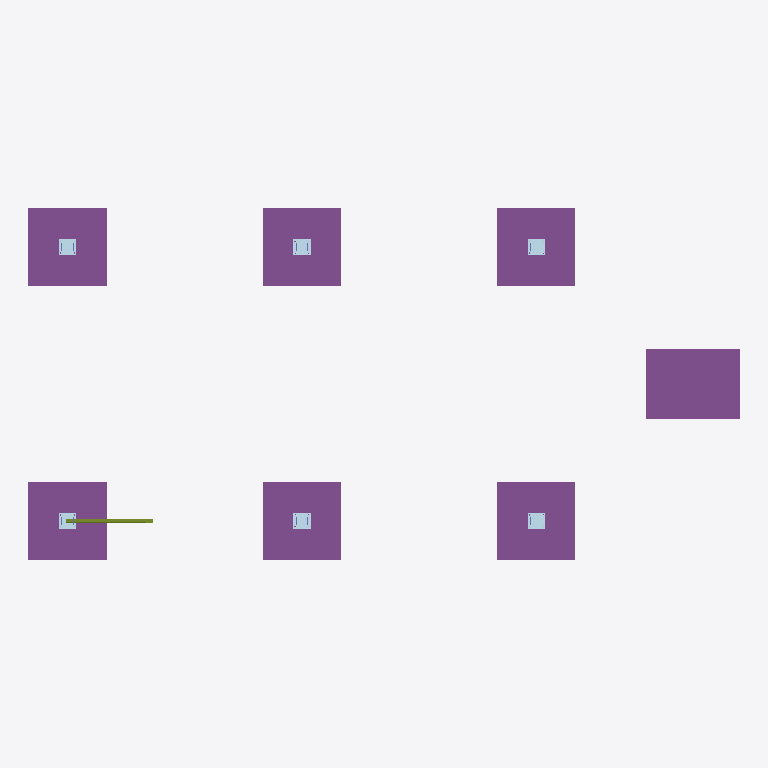
Plan cut of the same IFC building model at storey 'Level 1' (level 0.00 m, cut at 1.40 m), seen from above with north up, elements coloured by IFC class: 7 footings (purple), 6 plates (pale blue), 1 member (olive). Cut surfaces are drawn darker.
Extent 18.2 m × 9.0 m × 4.6 m (x, y, z). Storeys (2): Level 1 at 0.00 m; Level 2 at 4.00 m. Elements (252): 132 IfcReinforcingBar, 88 IfcMechanicalFastener, 14 IfcPlate, 7 IfcFooting, 6 IfcColumn, 4 IfcBeam, 1 IfcMember.

HEADER;
FILE_DESCRIPTION(('ViewDefinition [ReferenceView_V1.2]'),'2;1');
FILE_NAME('Sample frame.ifc','1970-01-01T00:00:00',(''),(''),'DetailCraft','DetailCraft lab build','');
FILE_SCHEMA(('IFC4'));
ENDSEC;
DATA;
#13=IFCPROJECT('0vd9GmVkS9q5ZkRGliY0y6',$,'Sample frame',$,$,$,$,(#5),#12);
#15=IFCSITE('2o$0bj4Eei4unFNhZ$slJR',$,'Site',$,$,#14,$,$,.ELEMENT.,$,$,$,$,$);
#17=IFCBUILDING('2Yt7xEEATshSYUel4nXue1',$,'Building',$,$,#16,$,$,.ELEMENT.,$,$,$);
#22=IFCBUILDINGSTOREY('0TgT$ITkFgQ3bem77gnUYn',$,'Level 1',$,$,#21,$,$,.ELEMENT.,0.0);
#26=IFCBUILDINGSTOREY('2CcwYO7gctnmc23Tn6oRnO',$,'Level 2',$,$,#25,$,$,.ELEMENT.,4000.0);
#3675=IFCFOOTING('1CLgS3FTC5aVD82fpI$hYY',$,'Footing F2',$,'4000 psi',#3668,#3674,'F2',.PAD_FOOTING.);
#3213=IFCFOOTING('0WAJje0S0cP2Lf1n64$p2_',$,'Footing F1',$,'4000 psi',#3206,#3212,'F1',.PAD_FOOTING.);
#3059=IFCFOOTING('2nNS6KPb1Az1tBqZpghLat',$,'Footing F1',$,'4000 psi',#3052,#3058,'F1',.PAD_FOOTING.);
#3521=IFCFOOTING('0WROU3xFITU3$wuDefV9fd',$,'Footing F1',$,'4000 psi',#3514,#3520,'F1',.PAD_FOOTING.);
#2905=IFCFOOTING('0FLuNLJDnjRvC5J5SPOHT$',$,'Footing F1',$,'4000 psi',#2898,#2904,'F1',.PAD_FOOTING.);
#3367=IFCFOOTING('3g3EZmJj2v6jG_lVZE2xd1',$,'Footing F1',$,'4000 psi',#3360,#3366,'F1',.PAD_FOOTING.);
#2751=IFCFOOTING('2ERqsNIlraIQXWhMvx5rLX',$,'Footing F1',$,'4000 psi',#2744,#2750,'F1',.PAD_FOOTING.);
#734=IFCMEMBER('3oNTlINYI95pR3OP4TJuW$',$,'Brace',$,'HSS4x4x1/4',#727,#733,'br1',.BRACE.);
#1458=IFCPLATE('2BUDX8CfXBtFUPl8hDBKCb',$,'Base plate',$,'PL25x400',#1451,#1457,'p2',.SHEET.);
#1596=IFCPLATE('178yoB8f03Ezo5FVy_JfKg',$,'Base plate',$,'PL25x400',#1589,#1595,'p2',.SHEET.);
#1504=IFCPLATE('2Qa4k5GMvSmezctpHl8wy3',$,'Base plate',$,'PL25x400',#1497,#1503,'p2',.SHEET.);
#1642=IFCPLATE('3tmuhxLHxiJdzHg4ZgDQYd',$,'Base plate',$,'PL25x400',#1635,#1641,'p2',.SHEET.);
#1550=IFCPLATE('0L393u7loEW86aMGpegfCv',$,'Base plate',$,'PL25x400',#1543,#1549,'p2',.SHEET.);
#1408=IFCPLATE('0goy4KKxNiFwFSh3WFSuhN',$,'Base plate',$,'PL25x400',#1401,#1407,'p2',.SHEET.);
ENDSEC;
